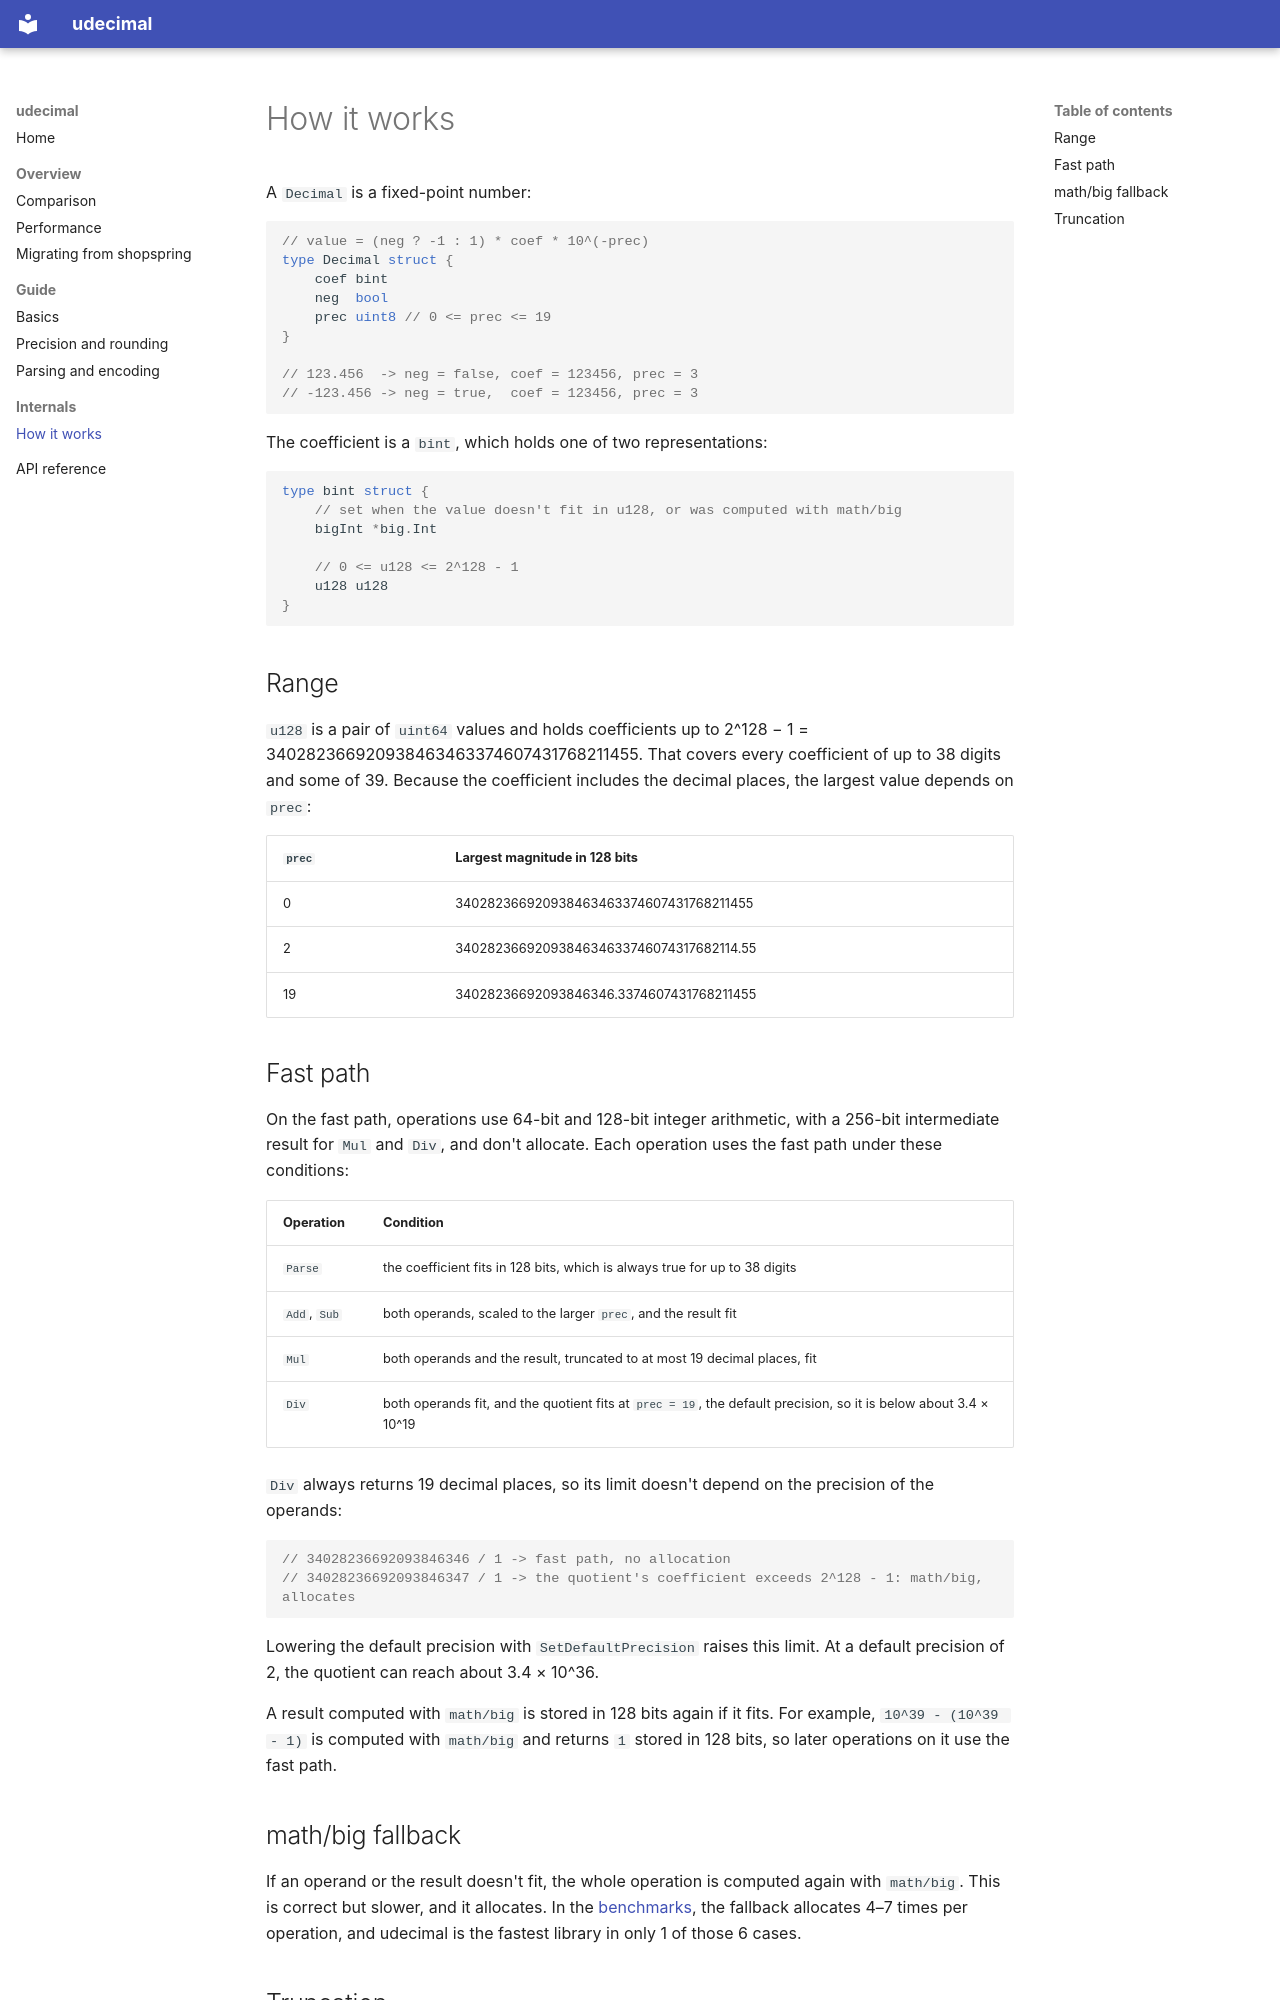

repository: quagmt/udecimal · page: how-it-works/index.html · generator: mkdocs

# How it works

A `Decimal` is a fixed-point number:

```go
// value = (neg ? -1 : 1) * coef * 10^(-prec)
type Decimal struct {
	coef bint
	neg  bool
	prec uint8 // 0 <= prec <= 19
}

// 123.456  -> neg = false, coef = 123456, prec = 3
// -123.456 -> neg = true,  coef = 123456, prec = 3
```

The coefficient is a `bint`, which holds one of two representations:

```go
type bint struct {
	// set when the value doesn't fit in u128, or was computed with math/big
	bigInt *big.Int

	// 0 <= u128 <= 2^128 - 1
	u128 u128
}
```

## Range

`u128` is a pair of `uint64` values and holds coefficients up to 2^128 − 1 = 340282366920938463463374607431768211455.
That covers every coefficient of up to 38 digits and some of 39. Because the coefficient includes the decimal places,
the largest value depends on `prec`:

| `prec` | Largest magnitude in 128 bits |
|---|---|
| 0 | 340282366920938463463374607431768211455 |
| 2 | 3402823669209384634633746074317682114.55 |
| 19 | 34028236692093846346.3374607431768211455 |

## Fast path

On the fast path, operations use 64-bit and 128-bit integer arithmetic, with a 256-bit intermediate result for `Mul`
and `Div`, and don't allocate. Each operation uses the fast path under these conditions:

| Operation | Condition |
|---|---|
| `Parse` | the coefficient fits in 128 bits, which is always true for up to 38 digits |
| `Add`, `Sub` | both operands, scaled to the larger `prec`, and the result fit |
| `Mul` | both operands and the result, truncated to at most 19 decimal places, fit |
| `Div` | both operands fit, and the quotient fits at `prec = 19`, the default precision, so it is below about 3.4 × 10^19 |

`Div` always returns 19 decimal places, so its limit doesn't depend on the precision of the operands:

```go
// 34028236692093846346 / 1 -> fast path, no allocation
// 34028236692093846347 / 1 -> the quotient's coefficient exceeds 2^128 - 1: math/big, allocates
```

Lowering the default precision with `SetDefaultPrecision` raises this limit. At a default precision of 2, the
quotient can reach about 3.4 × 10^36.

A result computed with `math/big` is stored in 128 bits again if it fits. For example, `10^39 - (10^39 - 1)` is
computed with `math/big` and returns `1` stored in 128 bits, so later operations on it use the fast path.
